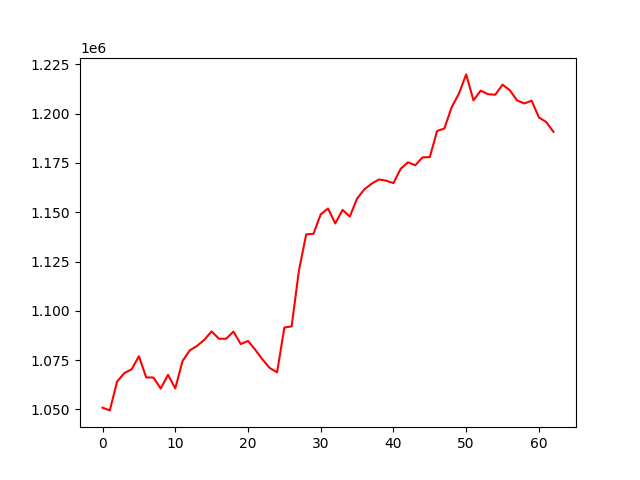

Values plotted in this chart, from the file beside it:
, 0
0, 1050915
1, 1049534
2, 1064158
3, 1068451
4, 1070357
5, 1077002
6, 1066240
7, 1066200
8, 1060601
9, 1067591
10, 1060674
11, 1074587
12, 1079982
13, 1082227
14, 1085374
15, 1089572
16, 1085852
17, 1085849
18, 1089489
19, 1083172
20, 1084731
21, 1080272
22, 1075287
23, 1071016
24, 1068854
25, 1091530
26, 1092142
27, 1120343
28, 1138756
29, 1139023
30, 1148922
31, 1151879
32, 1144285
33, 1151191
34, 1147821
35, 1156918
36, 1161578
37, 1164450
38, 1166588
39, 1165974
40, 1164753
41, 1172033
42, 1175305
43, 1173778
44, 1177801
45, 1177928
46, 1191172
47, 1192419
48, 1203185
49, 1210075
50, 1219852
51, 1206696
52, 1211618
53, 1209840
54, 1209544
55, 1214649
56, 1211812
57, 1206654
58, 1205123
59, 1206530
... 3 more rows
